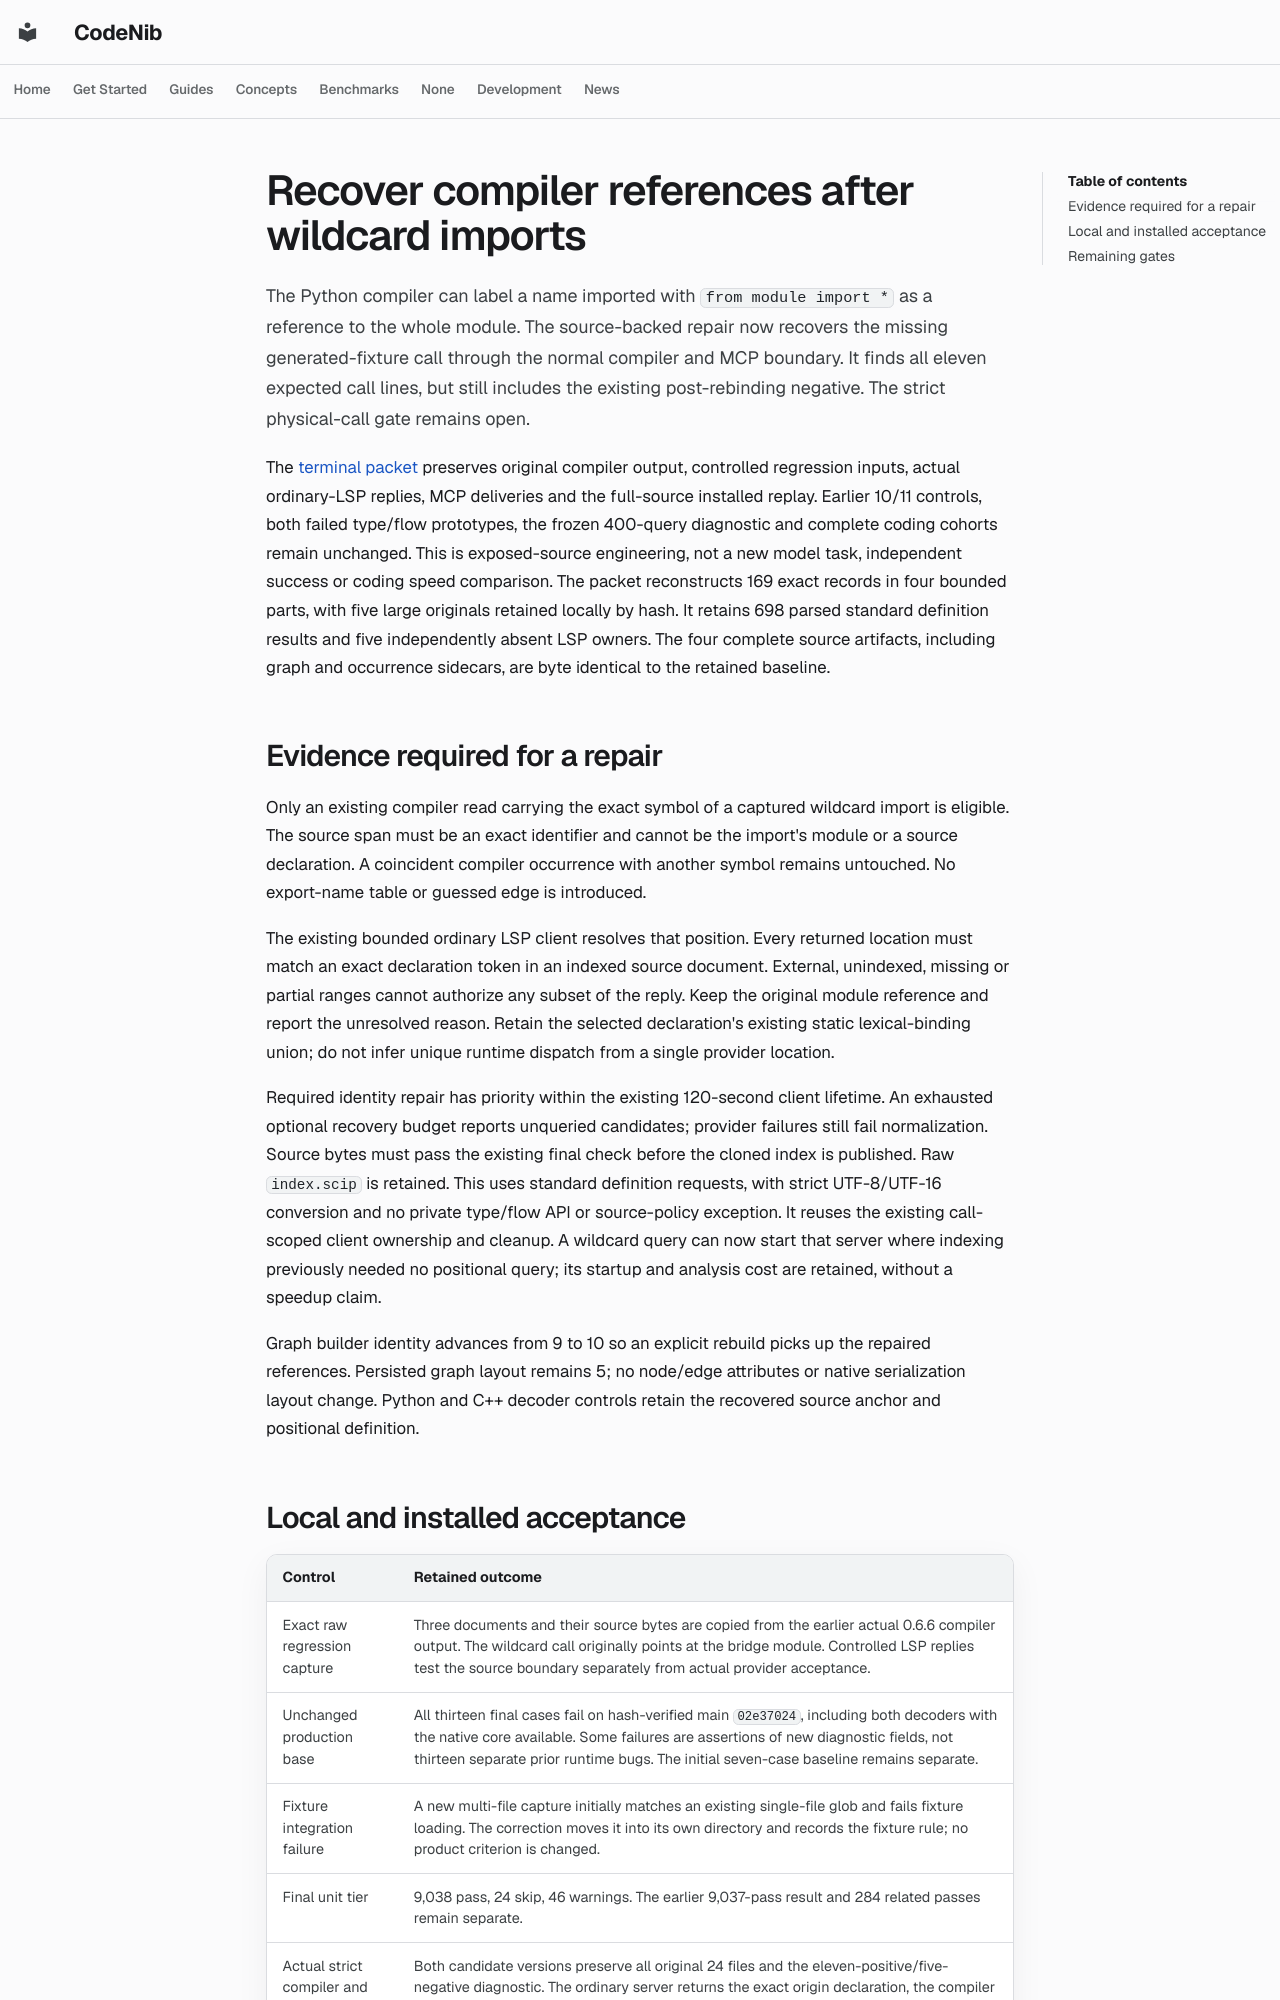

repository: sysevol-ai/CodeNib · page: experiments/codegraph_python_wildcard/index.html · generator: mkdocs

# Recover compiler references after wildcard imports

The Python compiler can label a name imported with `from module import *` as
a reference to the whole module. The source-backed repair now recovers the
missing generated-fixture call through the normal compiler and MCP boundary.
It finds all eleven expected call lines, but still includes the existing
post-rebinding negative. The strict physical-call gate remains open.

The [terminal packet](codegraph_python_wildcard_2026_10_31.json) preserves
original compiler output, controlled regression inputs, actual ordinary-LSP
replies, MCP deliveries and the full-source installed replay. Earlier 10/11
controls, both failed type/flow prototypes, the frozen 400-query diagnostic and
complete coding cohorts remain unchanged. This is exposed-source engineering,
not a new model task, independent success or coding speed comparison.
The packet reconstructs 169 exact records in four bounded parts, with five
large originals retained locally by hash. It retains 698 parsed standard
definition results and five independently absent LSP owners. The four complete
source artifacts, including graph and occurrence sidecars, are byte identical
to the retained baseline.

## Evidence required for a repair

Only an existing compiler read carrying the exact symbol of a captured wildcard
import is eligible. The source span must be an exact identifier and cannot be
the import's module or a source declaration. A coincident compiler occurrence
with another symbol remains untouched. No export-name table or guessed edge
is introduced.

The existing bounded ordinary LSP client resolves that position. Every returned
location must match an exact declaration token in an indexed source document.
External, unindexed, missing or partial ranges cannot authorize any subset of
the reply. Keep the original module reference and report the unresolved reason.
Retain the selected declaration's existing static lexical-binding union; do
not infer unique runtime dispatch from a single provider location.

Required identity repair has priority within the existing 120-second client
lifetime. An exhausted optional recovery budget reports unqueried candidates;
provider failures still fail normalization. Source bytes must pass the existing
final check before the cloned index is published. Raw `index.scip` is retained.
This uses standard definition requests, with strict UTF-8/UTF-16 conversion
and no private type/flow API or source-policy exception. It reuses the existing
call-scoped client ownership and cleanup. A wildcard query can now start that
server where indexing previously needed no positional query; its startup and
analysis cost are retained, without a speedup claim.

Graph builder identity advances from 9 to 10 so an explicit rebuild picks up
the repaired references. Persisted graph layout remains 5; no node/edge
attributes or native serialization layout change. Python and C++ decoder
controls retain the recovered source anchor and positional definition.
